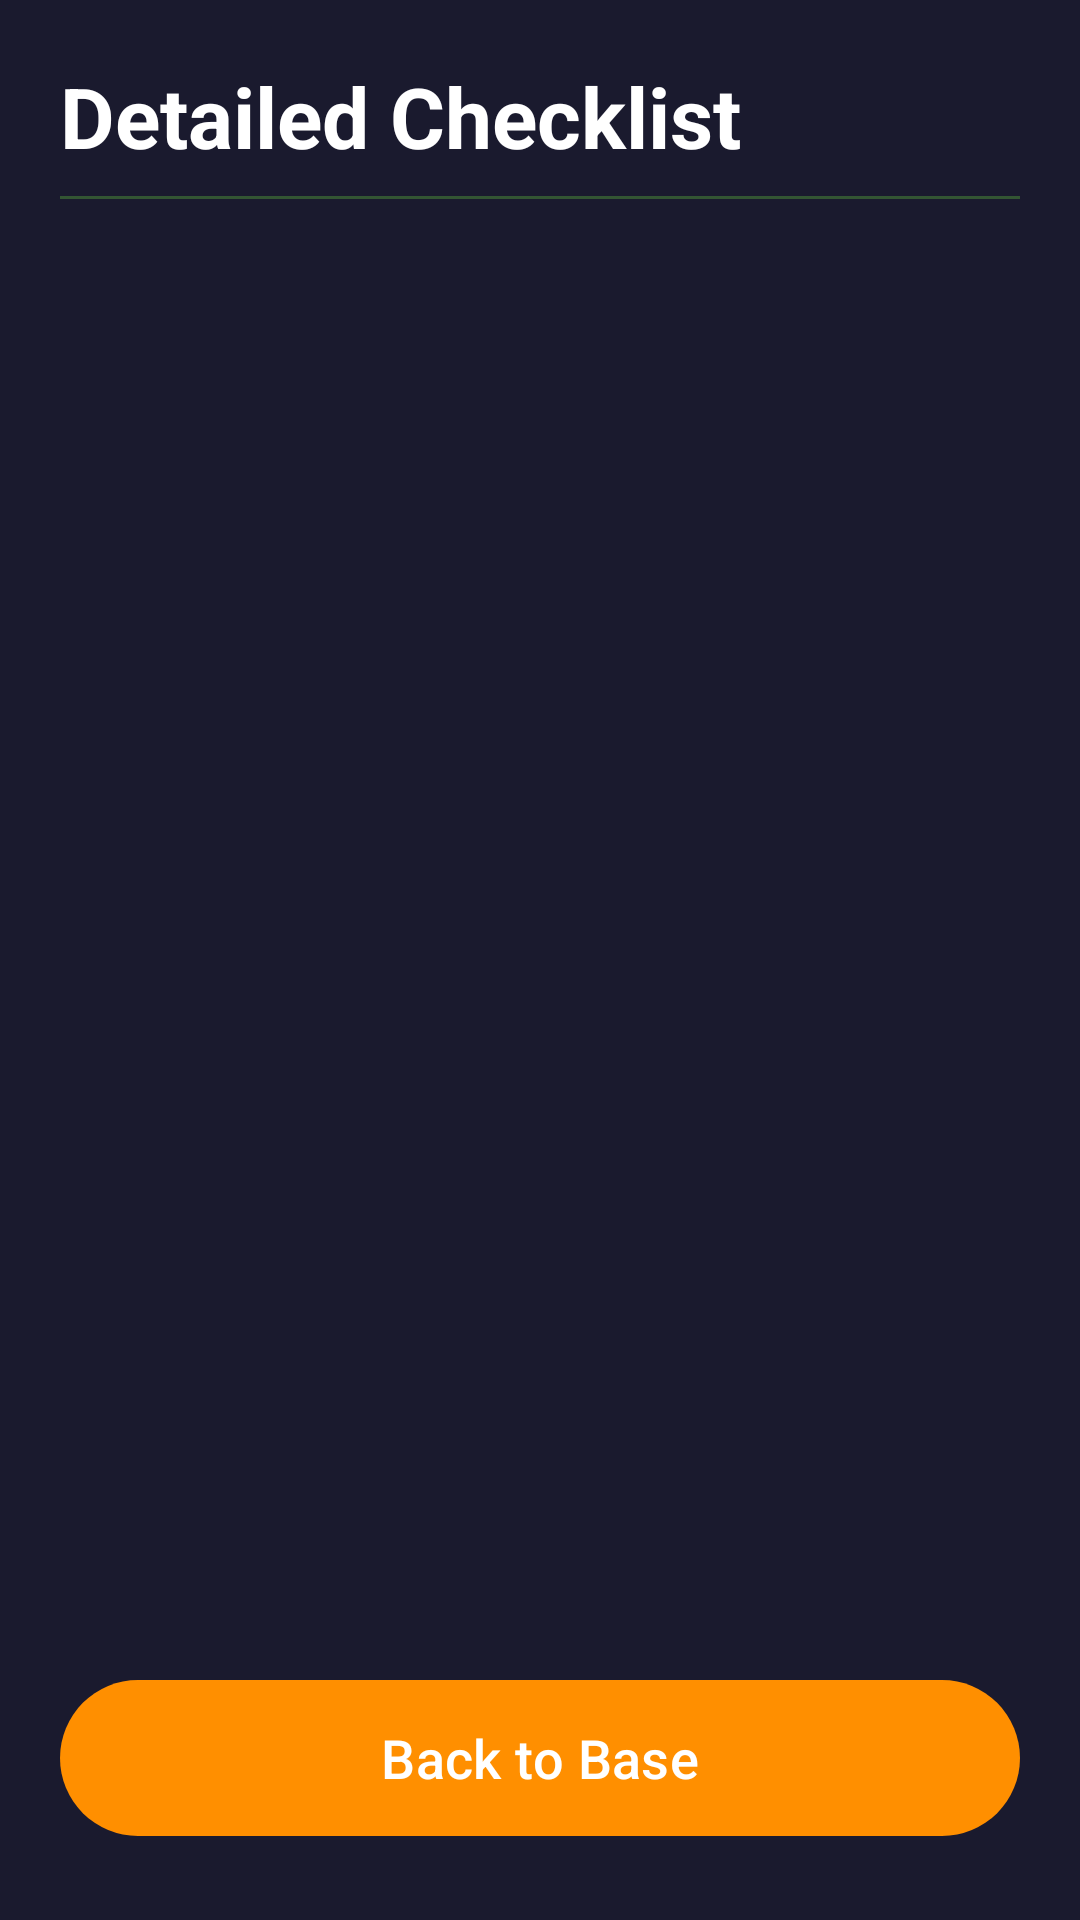

Reconstruct the res/layout file that produces this screen, plus the resources it refers to.
<!-- AndroidManifest.xml: activity theme Theme.ExamImad -->
<!-- res/layout/activity_detail.xml -->
<?xml version="1.0" encoding="utf-8"?>
<androidx.constraintlayout.widget.ConstraintLayout xmlns:android="http://schemas.android.com/apk/res/android"
    xmlns:app="http://schemas.android.com/apk/res-auto"
    android:id="@+id/detailContainer"
    android:layout_width="match_parent"
    android:layout_height="match_parent"
    android:background="@color/darkBackground">

    
    <TextView
        android:id="@+id/detailHeader"
        android:layout_width="0dp"
        android:layout_height="wrap_content"
        android:layout_marginStart="20dp"
        android:layout_marginTop="20dp"
        android:layout_marginEnd="20dp"
        android:text="@string/detailed_checklist"
        android:textColor="@color/whiteText"
        android:textSize="28sp"
        android:textStyle="bold"
        app:layout_constraintEnd_toEndOf="parent"
        app:layout_constraintStart_toStartOf="parent"
        app:layout_constraintTop_toTopOf="parent" />

    
    <View
        android:id="@+id/detailDivider"
        android:layout_width="0dp"
        android:layout_height="1dp"
        android:layout_marginStart="20dp"
        android:layout_marginTop="8dp"
        android:layout_marginEnd="20dp"
        android:background="@color/dividerColor"
        app:layout_constraintEnd_toEndOf="parent"
        app:layout_constraintStart_toStartOf="parent"
        app:layout_constraintTop_toBottomOf="@+id/detailHeader" />

    
    <ScrollView
        android:id="@+id/checklistScroll"
        android:layout_width="0dp"
        android:layout_height="0dp"
        android:layout_marginStart="20dp"
        android:layout_marginTop="16dp"
        android:layout_marginEnd="20dp"
        android:layout_marginBottom="16dp"
        app:layout_constraintBottom_toTopOf="@+id/btnBackToBase"
        app:layout_constraintEnd_toEndOf="parent"
        app:layout_constraintStart_toStartOf="parent"
        app:layout_constraintTop_toBottomOf="@+id/detailDivider">

        <LinearLayout
            android:id="@+id/checklistContainer"
            android:layout_width="match_parent"
            android:layout_height="wrap_content"
            android:orientation="vertical" />

    </ScrollView>

    
    <com.google.android.material.button.MaterialButton
        android:id="@+id/btnBackToBase"
        android:layout_width="0dp"
        android:layout_height="60dp"
        android:layout_marginStart="20dp"
        android:layout_marginEnd="20dp"
        android:layout_marginBottom="24dp"
        android:text="@string/back_to_base"
        android:textColor="@color/whiteText"
        android:textSize="18sp"
        app:backgroundTint="@color/orangeAccent"
        app:layout_constraintBottom_toBottomOf="parent"
        app:layout_constraintEnd_toEndOf="parent"
        app:layout_constraintStart_toStartOf="parent" />

</androidx.constraintlayout.widget.ConstraintLayout>
<!-- resources referenced by this layout -->
<resources>
  <color name="darkBackground">#FF1A1A2E</color>
  <color name="dividerColor">#FF335533</color>
  <color name="orangeAccent">#FFFF8F00</color>
  <color name="whiteText">#FFFFFFFF</color>
  <string name="back_to_base">Back to Base</string>
  <string name="detailed_checklist">Detailed Checklist</string>
  <style name="Theme.ExamImad" parent="Base.Theme.ExamImad" />
  <style name="Base.Theme.ExamImad" parent="Theme.Material3.Dark.NoActionBar">
          
          <item name="colorPrimary">@color/primaryGreen</item>
          <item name="colorPrimaryVariant">@color/primaryDarkGreen</item>
          <item name="colorOnPrimary">@color/whiteText</item>
          
          <item name="colorSecondary">@color/secondaryGreen</item>
          <item name="colorSecondaryVariant">@color/accentGreen</item>
          <item name="colorOnSecondary">@color/black</item>
          
          <item name="android:colorBackground">@color/darkBackground</item>
          <item name="colorSurface">@color/darkSurface</item>
          <item name="colorOnBackground">@color/lightText</item>
          <item name="colorOnSurface">@color/lightText</item>
          
          <item name="android:statusBarColor">@color/darkBackground</item>
          <item name="android:navigationBarColor">@color/darkBackground</item>
      </style>
  <color name="primaryGreen">#FF1B6B2E</color>
  <color name="primaryDarkGreen">#FF0F4C1F</color>
  <color name="secondaryGreen">#FF4CAF50</color>
  <color name="accentGreen">#FF66BB6A</color>
  <color name="black">#FF000000</color>
  <color name="darkSurface">#FF16213E</color>
  <color name="lightText">#FFE0E0E0</color>
</resources>
